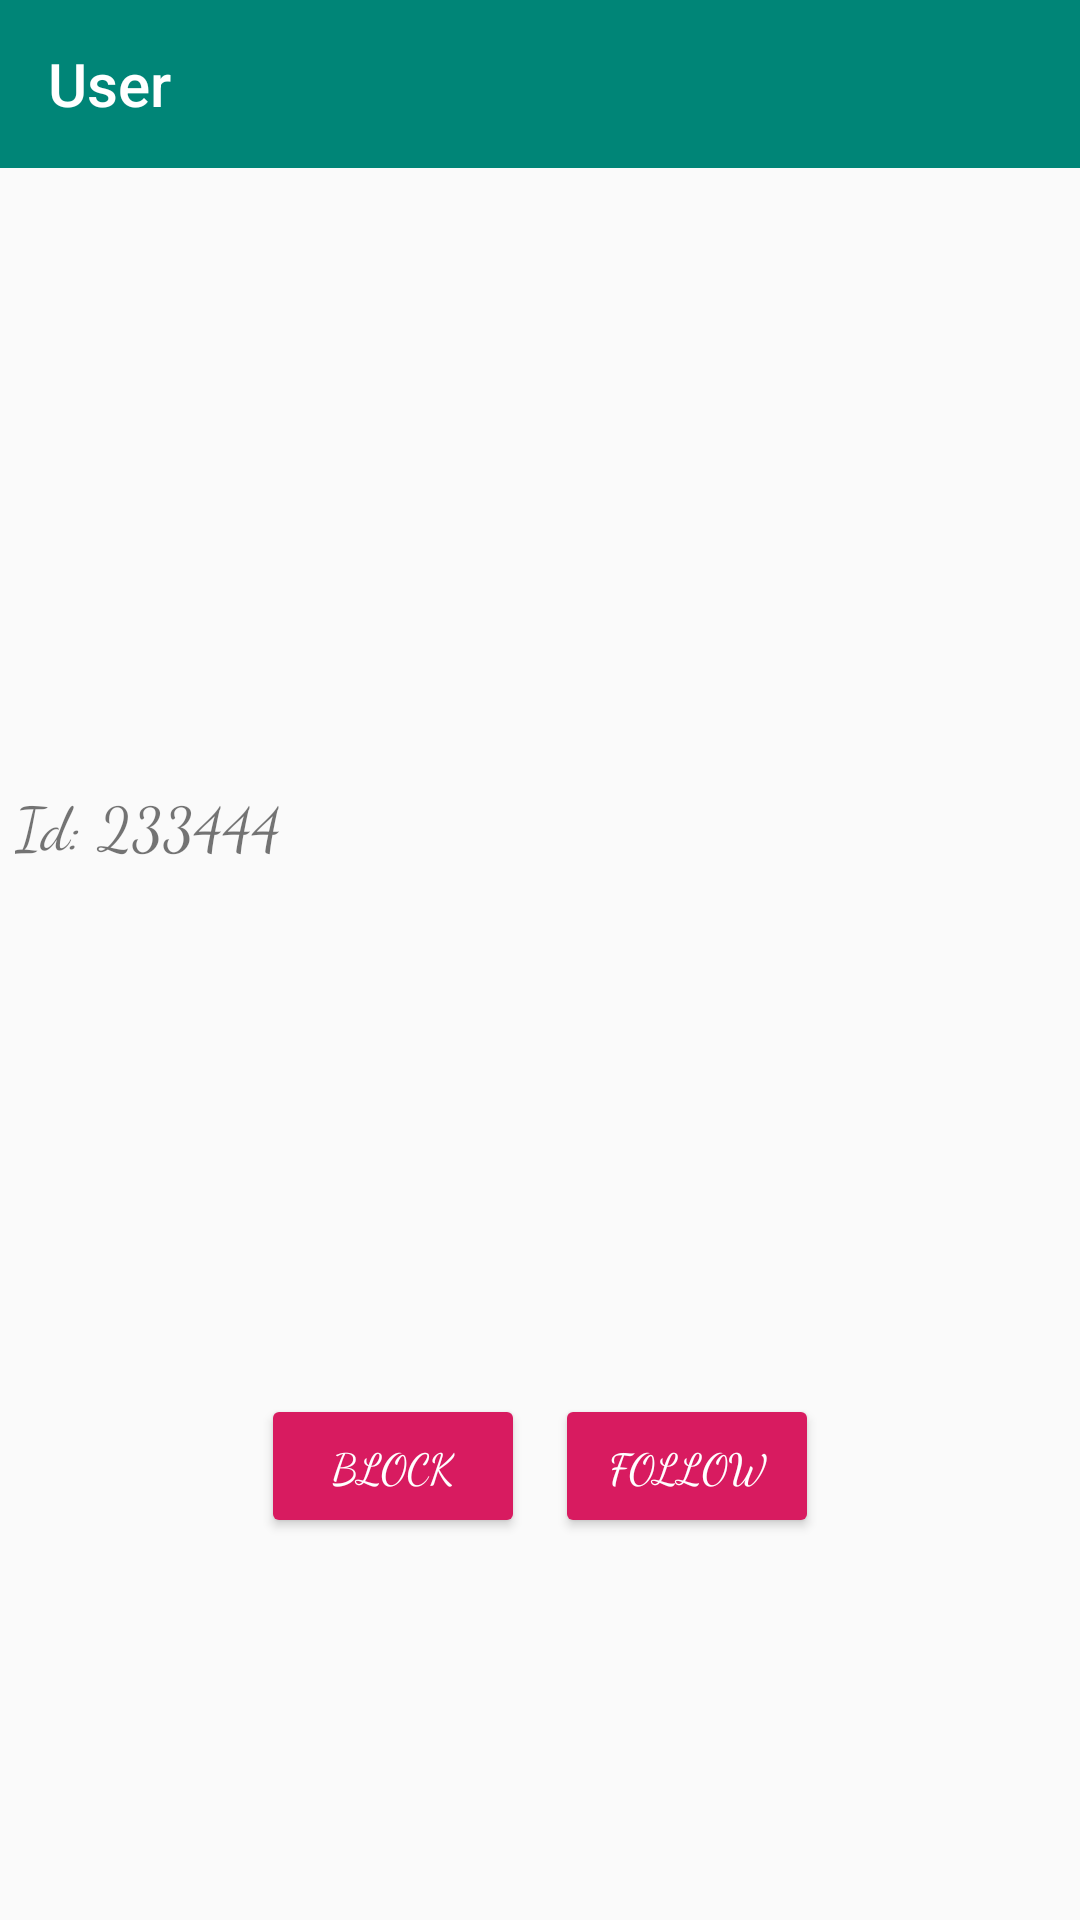

This screen was rendered from an Android layout file. Write that file and the resources it references.
<!-- AndroidManifest.xml: application theme AppTheme -->
<!-- res/layout/user_detail_view.xml -->
<?xml version="1.0" encoding="utf-8"?>
<RelativeLayout xmlns:android="http://schemas.android.com/apk/res/android"
    xmlns:app="http://schemas.android.com/apk/res-auto"
    xmlns:tools="http://schemas.android.com/tools"
    android:layout_width="match_parent"
    android:layout_height="match_parent"
    tools:context=".ui.detail.DetailActivity">

    <android.support.v7.widget.Toolbar
        android:id="@+id/toolbar"
        android:layout_width="match_parent"
        android:layout_height="?attr/actionBarSize"
        app:navigationIcon="@drawable/ic_navigation_back"
        app:theme="@style/ToolBarStyle"
        app:title="@string/detail_screen_title" />

    <RelativeLayout
        android:id="@+id/avatar_container"
        android:layout_width="match_parent"
        android:layout_height="@dimen/detail_screen_avatar_container_size"
        android:layout_below="@id/toolbar">

        <ImageView
            android:id="@+id/avatar_image_view"
            android:layout_width="@dimen/avatar_image_view_width"
            android:layout_height="@dimen/avatar_image_view_height"
            android:layout_centerInParent="true"
            android:contentDescription="@string/user_avatar_content_desc" />

    </RelativeLayout>

    <RelativeLayout
        android:layout_width="match_parent"
        android:layout_height="match_parent"
        android:layout_below="@id/avatar_container"
        android:layout_margin="@dimen/general_layout_margin">

        <TextView
            android:id="@+id/text_user_id"
            android:layout_width="match_parent"
            android:layout_height="wrap_content"
            android:fontFamily="cursive"
            android:text="Id: 233444"
            android:textSize="@dimen/detail_text_size"/>

        <TextView
            android:id="@+id/user_name_text"
            android:layout_width="match_parent"
            android:layout_height="wrap_content"
            android:layout_below="@id/text_user_id"
            android:layout_marginTop="@dimen/general_layout_margin"
            android:ellipsize="end"
            android:fontFamily="cursive"
            android:maxLines="1"
            tools:text="UserName: Dan234334423423444"
            android:textSize="@dimen/detail_text_size"/>

        <TextView
            android:id="@+id/user_reputation_text"
            android:layout_width="wrap_content"
            android:layout_height="wrap_content"
            android:layout_below="@id/user_name_text"
            android:layout_marginTop="@dimen/general_layout_margin"
            android:fontFamily="cursive"
            tools:text="Reputation: 2"
            android:textSize="@dimen/detail_text_size"/>


        <LinearLayout
            android:id="@+id/badges_linear_layout"
            android:layout_width="match_parent"
            android:layout_height="wrap_content"
            android:layout_below="@id/user_reputation_text"
            android:layout_marginTop="@dimen/general_layout_margin"
            android:orientation="horizontal">

            <TextView
                android:id="@+id/gold_badges_text"
                android:layout_width="@dimen/badge_text_width"
                android:layout_height="wrap_content"
                android:fontFamily="serif"
                tools:text="Gold: 1" />

            <TextView
                android:id="@+id/silver_badges_text"
                android:layout_width="@dimen/badge_text_width"
                android:layout_height="wrap_content"
                android:fontFamily="serif"
                tools:text="Silver: 0" />

            <TextView
                android:id="@+id/bronze_badges_text"
                android:layout_width="@dimen/badge_text_width"
                android:layout_height="wrap_content"
                android:fontFamily="serif"
                tools:text="Bronze: 1" />

        </LinearLayout>

        <TextView
            android:id="@+id/user_location_text"
            android:layout_width="wrap_content"
            android:layout_height="wrap_content"
            android:layout_below="@id/badges_linear_layout"
            android:layout_marginTop="@dimen/detail_screen_section_margin"
            android:fontFamily="cursive"
            tools:text="Location: Mars"
            android:textSize="@dimen/detail_text_size"/>

        <TextView
            android:id="@+id/user_creation_date_text"
            android:layout_width="wrap_content"
            android:layout_height="wrap_content"
            android:layout_below="@id/user_location_text"
            android:layout_marginTop="@dimen/general_layout_margin"
            android:fontFamily="cursive"
            tools:text="Created on: 23/11/2018"
            android:textSize="@dimen/detail_text_size"/>

        <LinearLayout
            android:layout_width="match_parent"
            android:layout_height="match_parent"
            android:layout_below="@id/user_creation_date_text"
            android:layout_marginTop="@dimen/general_layout_margin"
            android:gravity="center_horizontal"
            android:orientation="horizontal">

            <Button
                android:id="@+id/btn_block"
                style="@style/Widget.AppCompat.Button.Colored"
                android:layout_width="wrap_content"
                android:layout_height="wrap_content"
                android:layout_marginRight="@dimen/general_layout_margin"
                android:fontFamily="cursive"
                android:text="BLOCK" />

            <Button
                android:id="@+id/btn_follow"
                style="@style/Widget.AppCompat.Button.Colored"
                android:layout_width="wrap_content"
                android:layout_height="wrap_content"
                android:layout_marginLeft="@dimen/general_layout_margin"
                android:fontFamily="cursive"
                android:text="FOLLOW" />
        </LinearLayout>


    </RelativeLayout>
</RelativeLayout>
<!-- resources referenced by this layout -->
<resources>
  <dimen name="avatar_image_view_height">100dp</dimen>
  <dimen name="avatar_image_view_width">100dp</dimen>
  <dimen name="badge_text_width">100dp</dimen>
  <dimen name="detail_screen_avatar_container_size">200dp</dimen>
  <dimen name="detail_screen_section_margin">20dp</dimen>
  <dimen name="detail_text_size">20sp</dimen>
  <dimen name="general_layout_margin">5dp</dimen>
  <string name="detail_screen_title">User</string>
  <string name="user_avatar_content_desc">user avatar</string>
  <style name="ToolBarStyle">
          <item name="android:textColorPrimary">@color/plain_white</item>
          <item name="android:background">@color/colorPrimary</item>
      </style>
  <style name="AppTheme" parent="Theme.AppCompat.Light.DarkActionBar">
          
          <item name="colorPrimary">@color/colorPrimary</item>
          <item name="colorPrimaryDark">@color/colorPrimaryDark</item>
          <item name="colorAccent">@color/colorAccent</item>
      </style>
  <color name="plain_white">#fff</color>
  <color name="colorPrimary">#008577</color>
  <color name="colorPrimaryDark">#00574B</color>
  <color name="colorAccent">#D81B60</color>
</resources>
